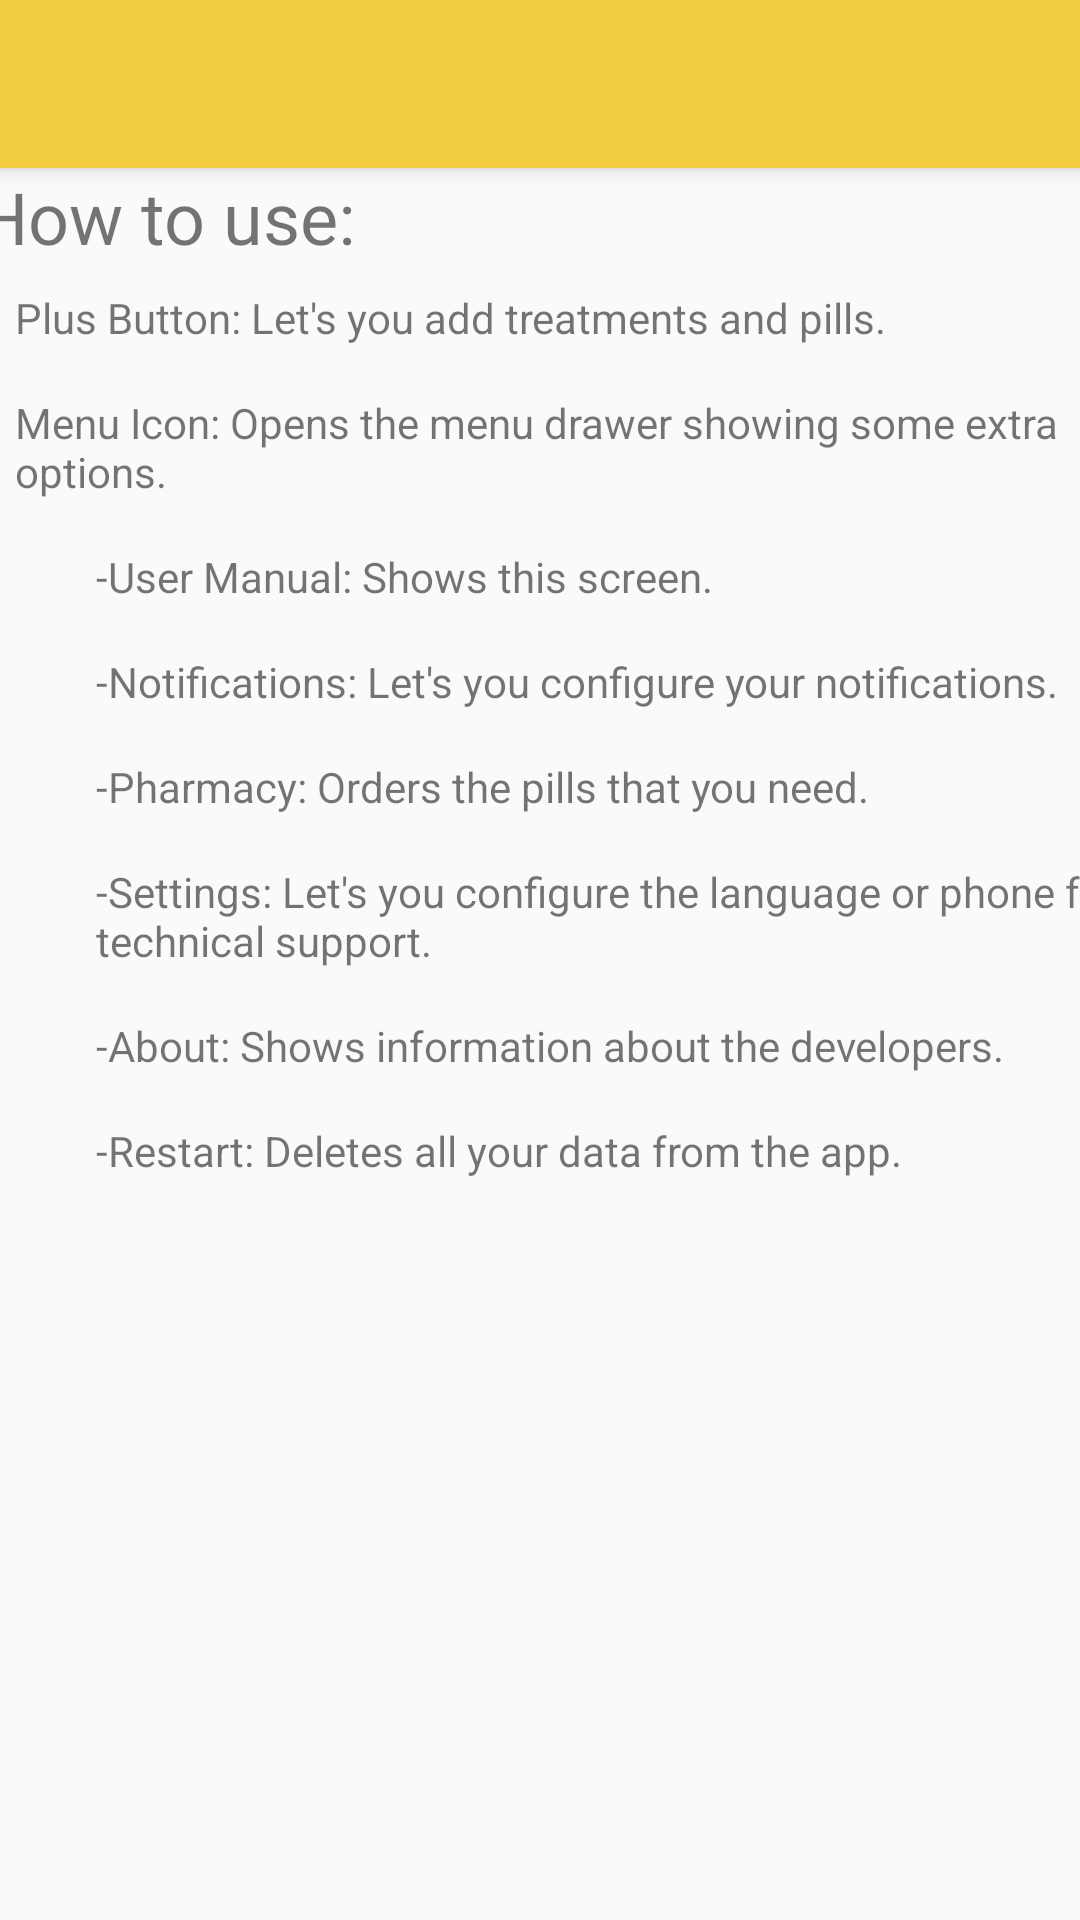

Android layout source for this screen:
<!-- AndroidManifest.xml: activity theme AppTheme.NoActionBar -->
<!-- res/layout/activity_user_manual.xml -->
<?xml version="1.0" encoding="utf-8"?>
<android.support.design.widget.CoordinatorLayout xmlns:android="http://schemas.android.com/apk/res/android"
    xmlns:app="http://schemas.android.com/apk/res-auto"
    xmlns:tools="http://schemas.android.com/tools"
    android:layout_width="match_parent"
    android:layout_height="match_parent"
    tools:context=".UserManualActivity">

    <android.support.design.widget.AppBarLayout
        android:layout_width="match_parent"
        android:layout_height="wrap_content"
        android:theme="@style/AppTheme.AppBarOverlay">

        <android.support.v7.widget.Toolbar
            android:id="@+id/toolbar"
            android:layout_width="match_parent"
            android:layout_height="?attr/actionBarSize"
            android:background="?attr/colorPrimary"
            app:popupTheme="@style/AppTheme.PopupOverlay" />

    </android.support.design.widget.AppBarLayout>

    <include layout="@layout/content_user_manual" />

</android.support.design.widget.CoordinatorLayout>
<!-- res/layout/content_user_manual.xml (included above) -->
<?xml version="1.0" encoding="utf-8"?>
<android.support.constraint.ConstraintLayout xmlns:android="http://schemas.android.com/apk/res/android"
    xmlns:app="http://schemas.android.com/apk/res-auto"
    xmlns:tools="http://schemas.android.com/tools"
    android:layout_width="match_parent"
    android:layout_height="match_parent"
    app:layout_behavior="@string/appbar_scrolling_view_behavior"
    tools:context=".UserManualActivity"
    tools:showIn="@layout/activity_user_manual">

    <TextView
        android:id="@+id/textView10"
        android:layout_width="384dp"
        android:layout_height="0dp"
        android:layout_marginStart="8dp"
        android:text="How to use:"
        android:textSize="24sp"
        app:layout_constraintEnd_toEndOf="parent"
        app:layout_constraintStart_toStartOf="parent"
        app:layout_constraintTop_toTopOf="parent" />

    <TextView
        android:id="@+id/textView23"
        android:layout_width="350dp"
        android:layout_height="wrap_content"
        android:layout_marginEnd="16dp"
        android:layout_marginStart="16dp"
        android:layout_marginTop="16dp"
        android:text="Menu Icon: Opens the menu drawer showing some extra options."
        android:textAlignment="viewStart"
        app:layout_constraintEnd_toEndOf="parent"
        app:layout_constraintStart_toStartOf="parent"
        app:layout_constraintTop_toBottomOf="@+id/textView16" />

    <TextView
        android:id="@+id/textView16"
        android:layout_width="350dp"
        android:layout_height="wrap_content"
        android:layout_marginEnd="16dp"
        android:layout_marginStart="16dp"
        android:layout_marginTop="8dp"
        android:text="Plus Button: Let's you add treatments and pills."
        android:textAlignment="viewStart"
        app:layout_constraintEnd_toEndOf="parent"
        app:layout_constraintStart_toStartOf="parent"
        app:layout_constraintTop_toBottomOf="@+id/textView10" />

    <TextView
        android:id="@+id/textView17"
        android:layout_width="wrap_content"
        android:layout_height="wrap_content"
        android:layout_marginStart="32dp"
        android:layout_marginTop="16dp"
        android:text="-Settings: Let's you configure the language or phone for technical support."
        app:layout_constraintStart_toStartOf="parent"
        app:layout_constraintTop_toBottomOf="@+id/textView21" />

    <TextView
        android:id="@+id/textView20"
        android:layout_width="wrap_content"
        android:layout_height="wrap_content"
        android:layout_marginStart="32dp"
        android:layout_marginTop="16dp"
        android:text="-Restart: Deletes all your data from the app."
        app:layout_constraintStart_toStartOf="parent"
        app:layout_constraintTop_toBottomOf="@+id/textView22" />

    <TextView
        android:id="@+id/textView22"
        android:layout_width="wrap_content"
        android:layout_height="wrap_content"
        android:layout_marginStart="32dp"
        android:layout_marginTop="16dp"
        android:text="-About: Shows information about the developers."
        app:layout_constraintStart_toStartOf="parent"
        app:layout_constraintTop_toBottomOf="@+id/textView17" />

    <TextView
        android:id="@+id/textView21"
        android:layout_width="wrap_content"
        android:layout_height="wrap_content"
        android:layout_marginStart="32dp"
        android:layout_marginTop="16dp"
        android:text="-Pharmacy: Orders the pills that you need."
        app:layout_constraintStart_toStartOf="parent"
        app:layout_constraintTop_toBottomOf="@+id/textView19" />

    <TextView
        android:id="@+id/textView19"
        android:layout_width="wrap_content"
        android:layout_height="wrap_content"
        android:layout_marginStart="32dp"
        android:layout_marginTop="16dp"
        android:text="-Notifications: Let's you configure your notifications."
        app:layout_constraintStart_toStartOf="parent"
        app:layout_constraintTop_toBottomOf="@+id/textView18" />

    <TextView
        android:id="@+id/textView18"
        android:layout_width="wrap_content"
        android:layout_height="wrap_content"
        android:layout_marginStart="32dp"
        android:layout_marginTop="16dp"
        android:text="-User Manual: Shows this screen."
        app:layout_constraintStart_toStartOf="parent"
        app:layout_constraintTop_toBottomOf="@+id/textView23" />
</android.support.constraint.ConstraintLayout>
<!-- resources referenced by this layout -->
<resources>
  <style name="AppTheme.AppBarOverlay" parent="ThemeOverlay.AppCompat.Dark.ActionBar" />
  <style name="AppTheme.PopupOverlay" parent="ThemeOverlay.AppCompat.Light" />
  <style name="AppTheme.NoActionBar">
          <item name="windowActionBar">false</item>
          <item name="windowNoTitle">true</item>
      </style>
</resources>
